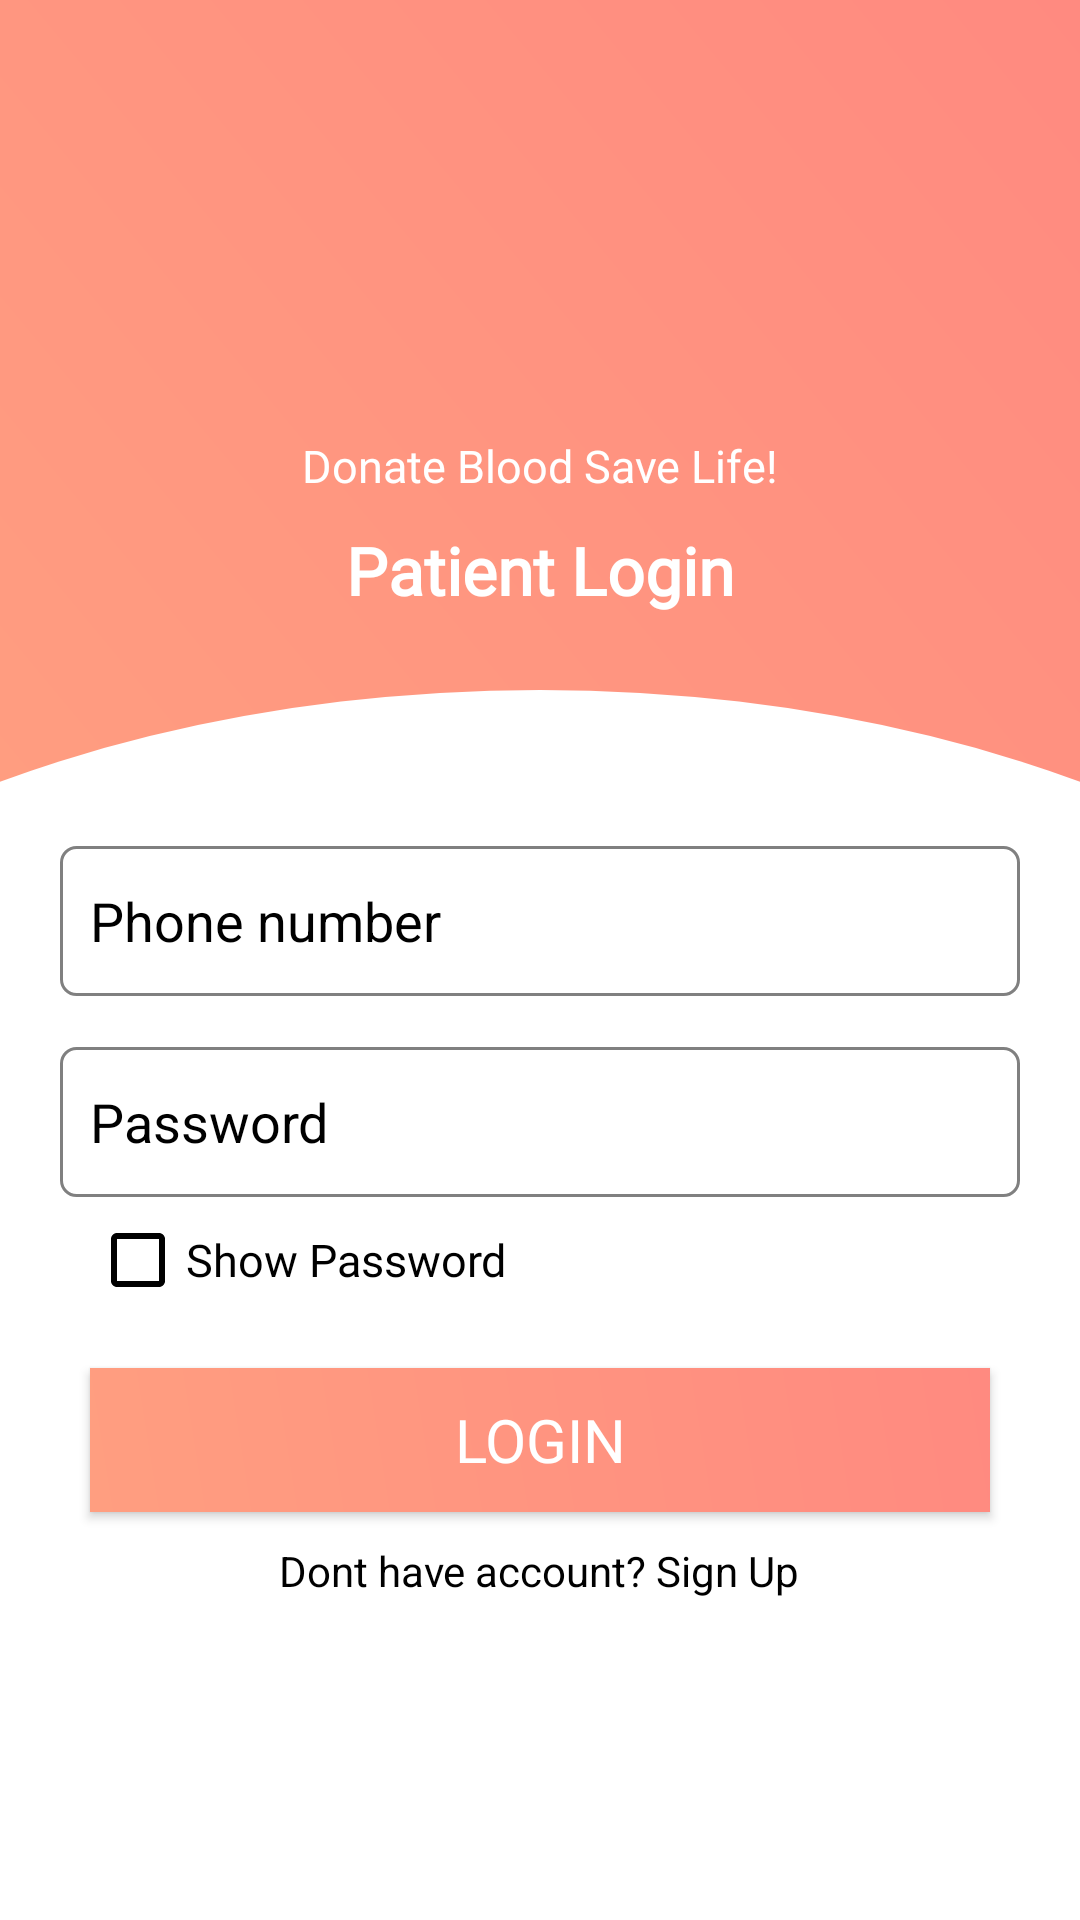

Reconstruct the res/layout file that produces this screen, plus the resources it refers to.
<!-- AndroidManifest.xml: application theme Theme.Design.NoActionBar -->
<!-- res/layout/activity_pateint_login.xml -->
<?xml version="1.0" encoding="utf-8"?>
<RelativeLayout xmlns:android="http://schemas.android.com/apk/res/android"
    xmlns:app="http://schemas.android.com/apk/res-auto"
    xmlns:tools="http://schemas.android.com/tools"
    android:layout_width="match_parent"
    android:layout_height="match_parent"
    android:background="@color/white"
    tools:context=".donorActivities.donorRegistration">

    <ScrollView
        android:layout_width="wrap_content"
        android:layout_height="wrap_content">

        <RelativeLayout
            android:layout_width="wrap_content"
            android:layout_height="wrap_content">

            <RelativeLayout
                android:id="@+id/registrationLayout"
                android:layout_width="match_parent"
                android:layout_height="300dp"
                android:background="@drawable/gradient_back">

                <ImageView
                    android:id="@+id/logo"
                    android:layout_width="150dp"
                    android:layout_height="120dp"
                    android:layout_marginTop="20dp"
                    android:layout_centerHorizontal="true"
                    android:src="@drawable/logo"/>

                <TextView
                    android:id="@+id/txtlogo"
                    android:layout_below="@+id/logo"
                    android:layout_width="wrap_content"
                    android:layout_height="wrap_content"
                    android:text="Donate Blood Save Life!"
                    android:fontFamily="@font/heronew"
                    android:layout_centerHorizontal="true"
                    android:textSize="15dp"
                    android:layout_marginTop="5dp"
                    android:textColor="@color/white"
                    android:textStyle="normal"/>

                <TextView
                    android:id="@+id/txtlogin"
                    android:layout_below="@+id/txtlogo"
                    android:layout_width="wrap_content"
                    android:layout_height="wrap_content"
                    android:text="Patient Login"
                    android:fontFamily="@font/heronew"
                    android:layout_centerHorizontal="true"
                    android:textSize="22dp"
                    android:layout_marginTop="10dp"
                    android:textColor="@color/white"
                    android:textStyle="bold"/>

            </RelativeLayout>

            <RelativeLayout
                android:layout_width="match_parent"
                android:layout_height="match_parent"
                android:layout_alignParentEnd="true"
                android:layout_marginTop="150dp"
                android:layout_marginEnd="0dp"
                android:background="@drawable/backcurver">

                <EditText
                    android:id="@+id/edittxtpateintPhone"
                    android:layout_width="match_parent"
                    android:layout_height="50dp"
                    android:layout_centerHorizontal="true"
                    android:layout_marginLeft="20dp"
                    android:layout_marginTop="132dp"
                    android:inputType="number"
                    android:layout_marginRight="20dp"
                    android:background="@drawable/custom_input"
                    android:hint="Phone number"
                    android:paddingLeft="10dp"
                    android:textColor="@color/black"
                    android:textColorHint="@color/black" />


                <EditText
                    android:id="@+id/edittxtpateintPass"
                    android:layout_width="match_parent"
                    android:layout_height="50dp"
                    android:layout_below="@+id/edittxtpateintPhone"
                    android:layout_centerHorizontal="true"
                    android:layout_marginLeft="20dp"
                    android:layout_marginTop="17dp"
                    android:layout_marginRight="20dp"
                    android:background="@drawable/custom_input"
                    android:hint="Password"
                    android:inputType="textPassword"
                    android:paddingLeft="10dp"
                    android:textColor="@color/black"
                    android:textColorHint="@color/black" />

                <com.google.android.material.checkbox.MaterialCheckBox
                    android:id="@+id/showpasscheck"
                    android:layout_width="wrap_content"
                    android:layout_height="wrap_content"
                    android:text="Show Password"
                    android:textSize="15dp"
                    android:fontFamily="@font/heronew"
                    android:layout_marginTop="5dp"
                    android:layout_marginLeft="30dp"
                    android:buttonTint="@color/black"
                    android:textColor="@color/black"
                    android:layout_below="@id/edittxtpateintPass"/>

                <androidx.appcompat.widget.AppCompatButton
                    android:id="@+id/btnpateintLogin"
                    android:layout_width="match_parent"
                    android:layout_height="wrap_content"
                    android:layout_below="@id/showpasscheck"
                    android:layout_marginLeft="30dp"
                    android:layout_marginTop="20dp"
                    android:layout_marginRight="30dp"
                    android:background="@drawable/gradient_back"
                    android:fontFamily="@font/heronew"
                    android:text="Login"
                    android:textColor="@color/white"
                    android:textSize="20dp" />

                <TextView
                    android:id="@+id/txtgotoreg"
                    android:layout_width="wrap_content"
                    android:layout_height="wrap_content"
                    android:layout_below="@id/btnpateintLogin"
                    android:layout_centerHorizontal="true"
                    android:layout_marginTop="10dp"
                    android:layout_marginBottom="20dp"
                    android:text="Dont have account? Sign Up"
                    android:textColor="@color/black" />
            </RelativeLayout>

        </RelativeLayout>
    </ScrollView>

</RelativeLayout>
<!-- resources referenced by this layout -->
<resources>
  <!-- drawable backcurver (drawable) -->
  <?xml version="1.0" encoding="utf-8"?>
  <layer-list xmlns:android="http://schemas.android.com/apk/res/android">
      <item
          android:bottom="-80dp"
          android:left="-160dp"
          android:right="-160dp"
          android:top="80dp">
          <shape android:shape="oval">
              <solid android:color="#FFFFFF"/>
          </shape>
      </item>
  </layer-list>
  <!-- drawable custom_input (drawable) -->
  <?xml version="1.0" encoding="utf-8"?>
  <selector xmlns:android="http://schemas.android.com/apk/res/android">
  
      <item android:state_enabled="true" android:state_focused="true">
          <shape android:shape="rectangle">
  
              <solid android:color="#ffff"/>
              <corners android:radius="5dp"/>
              <stroke android:color="#316ACD" android:width="1dp"/>
          </shape>
      </item>
      <item android:state_enabled="true">
          <shape android:shape="rectangle">
  
              <solid android:color="#ffff"/>
              <corners android:radius="5dp"/>
              <stroke android:color="#808080" android:width="1dp"/>
          </shape>
      </item>
  
  
  </selector>
  <!-- drawable gradient_back (drawable) -->
  <?xml version="1.0" encoding="utf-8"?>
  <shape xmlns:android="http://schemas.android.com/apk/res/android">
  
  
  
      <gradient
          android:startColor="#FF9E80"
          android:endColor="#FF8A80"
          android:angle="45"/>
  
  </shape>
  <!-- not gathered from this repository: default colours our renderer supplied (Android Studio template values) -->
  <color name="black">#FF000000</color>
  <color name="white">#FFFFFFFF</color>
</resources>
